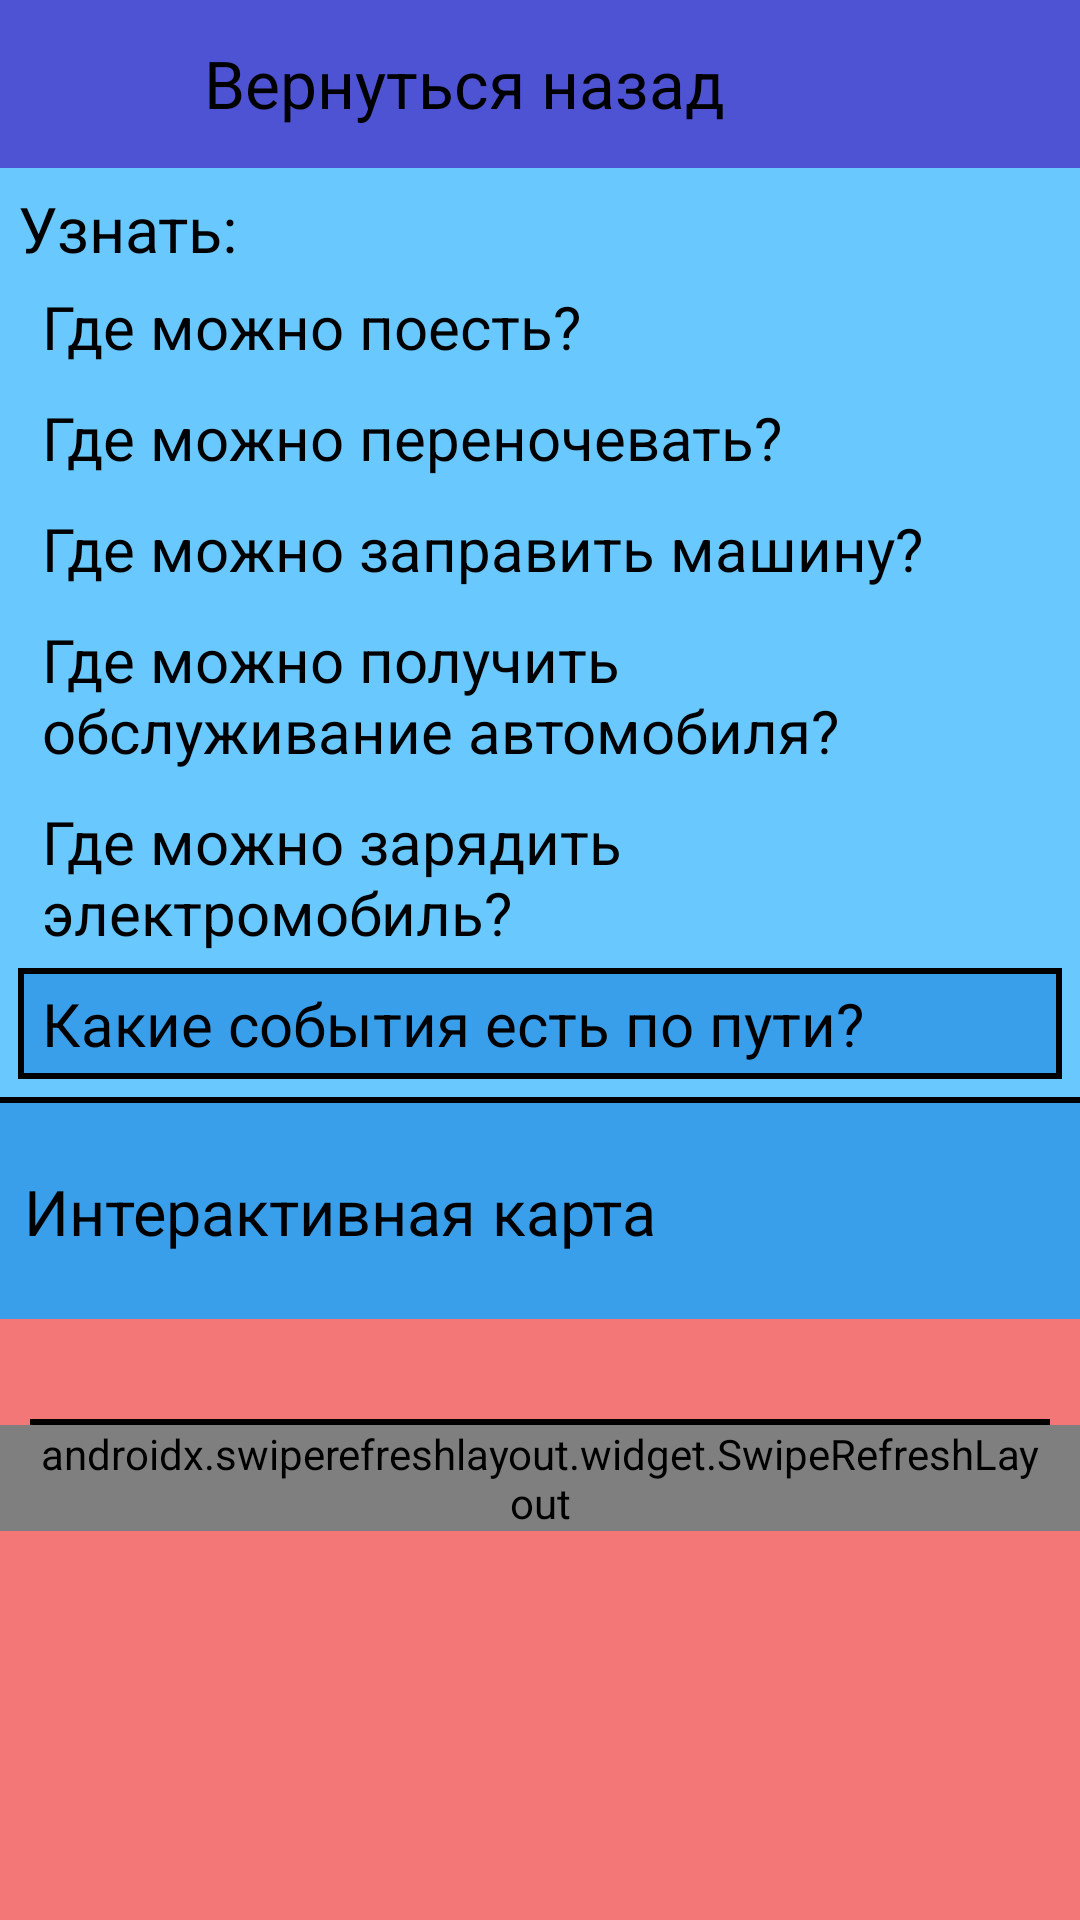

Android layout source for this screen:
<!-- AndroidManifest.xml: application theme Theme.RosAvtoDorProject2 -->
<!-- res/layout/road_information_fragment.xml -->
<?xml version="1.0" encoding="utf-8"?>
<androidx.constraintlayout.widget.ConstraintLayout xmlns:android="http://schemas.android.com/apk/res/android"
    xmlns:app="http://schemas.android.com/apk/res-auto"
    xmlns:tools="http://schemas.android.com/tools"
    android:layout_width="match_parent"
    android:layout_height="wrap_content"
    android:background="@color/advertisements_list_background_color"
    tools:context=".ui.view.roadInformationFragment.RoadInformationFragment">

    <ImageView
        android:id="@+id/back_to_roads_choose_fragment_panel"
        android:layout_width="match_parent"
        android:layout_height="56dp"
        android:background="#4E53D3"
        app:layout_constraintStart_toStartOf="parent"
        app:layout_constraintTop_toTopOf="parent" />

    <ImageButton
        android:id="@+id/back_to_roads_choose_fragment_panel_button"
        android:layout_width="40dp"
        android:layout_height="30dp"
        android:layout_marginStart="10dp"
        android:layout_marginTop="13dp"
        android:background="@drawable/back_arrow"
        app:layout_constraintStart_toStartOf="@+id/back_to_roads_choose_fragment_panel"
        app:layout_constraintTop_toTopOf="@+id/back_to_roads_choose_fragment_panel" />

    <TextView
        android:layout_width="wrap_content"
        android:layout_height="wrap_content"
        android:layout_marginStart="18dp"
        android:gravity="start"
        android:text="@string/back_to_previous_fragment_text"
        android:textColor="#000000"
        android:textSize="22sp"
        app:layout_constraintStart_toEndOf="@id/back_to_roads_choose_fragment_panel_button"
        app:layout_constraintTop_toTopOf="@+id/back_to_roads_choose_fragment_panel_button" />

    <LinearLayout
        android:id="@+id/know_road_information_panel"
        android:layout_width="match_parent"
        android:layout_height="wrap_content"
        android:background="@drawable/know_road_information_background"
        android:orientation="vertical"
        android:paddingTop="6dp"
        android:paddingBottom="8dp"
        app:layout_constraintStart_toStartOf="parent"
        app:layout_constraintTop_toBottomOf="@+id/back_to_roads_choose_fragment_panel">

        <TextView
            android:id="@+id/know_road_information_title"
            android:layout_width="match_parent"
            android:layout_height="wrap_content"
            android:paddingHorizontal="8dp"
            android:text="@string/know_road_information_title"
            android:textColor="@color/black"
            android:textSize="21sp" />

        <ScrollView
            android:id="@+id/know_road_information_panel_scroll_view"
            android:layout_width="match_parent"
            android:layout_height="wrap_content"
            android:fillViewport="true"
            app:layout_constraintStart_toStartOf="parent"
            app:layout_constraintTop_toBottomOf="@+id/know_road_information_panel">

            <LinearLayout
                android:layout_width="match_parent"
                android:layout_height="wrap_content"
                android:orientation="vertical"
                app:layout_constraintStart_toStartOf="parent"
                app:layout_constraintTop_toBottomOf="parent">

                <TextView
                    android:id="@+id/know_road_cafe_information"
                    android:layout_width="match_parent"
                    android:layout_height="wrap_content"
                    android:layout_marginHorizontal="8dp"
                    android:background="@drawable/know_road_information_element_background"
                    android:paddingHorizontal="8dp"
                    android:paddingVertical="5dp"
                    android:text="@string/know_road_cafe_information"
                    android:textColor="@color/black"
                    android:textSize="20sp" />

                <TextView
                    android:id="@+id/know_road_guesthouse_information"
                    android:layout_width="match_parent"
                    android:layout_height="wrap_content"
                    android:layout_marginHorizontal="8dp"
                    android:background="@drawable/know_road_information_element_background"
                    android:paddingHorizontal="8dp"
                    android:paddingVertical="5dp"
                    android:text="@string/know_road_guesthouse_information"
                    android:textColor="@color/black"
                    android:textSize="20sp" />

                <TextView
                    android:id="@+id/know_road_petrol_station_information"
                    android:layout_width="match_parent"
                    android:layout_height="wrap_content"
                    android:layout_marginHorizontal="8dp"
                    android:background="@drawable/know_road_information_element_background"
                    android:paddingHorizontal="8dp"
                    android:paddingVertical="5dp"
                    android:text="@string/know_road_petrol_station_information"
                    android:textColor="@color/black"
                    android:textSize="20sp" />

                <TextView
                    android:id="@+id/know_road_car_service_information"
                    android:layout_width="match_parent"
                    android:layout_height="wrap_content"
                    android:layout_marginHorizontal="8dp"
                    android:background="@drawable/know_road_information_element_background"
                    android:paddingHorizontal="8dp"
                    android:paddingVertical="5dp"
                    android:text="@string/know_road_car_service_information"
                    android:textColor="@color/black"
                    android:textSize="20sp" />

                <TextView
                    android:id="@+id/know_road_car_recharge_station_information"
                    android:layout_width="match_parent"
                    android:layout_height="wrap_content"
                    android:layout_marginHorizontal="8dp"
                    android:background="@drawable/know_road_information_element_background"
                    android:paddingHorizontal="8dp"
                    android:paddingVertical="5dp"
                    android:text="@string/know_road_car_recharge_station_information"
                    android:textColor="@color/black"
                    android:textSize="20sp" />

                <TextView
                    android:id="@+id/know_road_events_information"
                    android:layout_width="match_parent"
                    android:layout_height="wrap_content"
                    android:layout_marginHorizontal="8dp"
                    android:background="@drawable/know_road_information_last_element_background"
                    android:paddingHorizontal="8dp"
                    android:paddingVertical="5dp"
                    android:text="@string/know_road_events_information"
                    android:textColor="@color/black"
                    android:textSize="20sp" />
            </LinearLayout>
        </ScrollView>
    </LinearLayout>

    <include
        android:id="@+id/go_to_interactive_map_fragment_panel"
        layout="@layout/go_to_interactive_map_panel"
        android:layout_width="match_parent"
        android:layout_height="wrap_content"
        app:layout_constraintStart_toStartOf="parent"
        app:layout_constraintTop_toBottomOf="@+id/know_road_information_panel" />

    <TextView
        android:id="@+id/road_warnings_title"
        android:layout_width="match_parent"
        android:layout_height="wrap_content"
        android:background="@drawable/road_advertisements_title_background"
        android:paddingHorizontal="10dp"
        android:paddingVertical="2dp"
        android:textColor="@color/black"
        android:textSize="22sp"
        android:textStyle="bold"
        app:layout_constraintStart_toStartOf="parent"
        app:layout_constraintTop_toBottomOf="@+id/go_to_interactive_map_fragment_panel" />

    <View
        android:id="@+id/divider_element"
        android:layout_width="match_parent"
        android:layout_height="2dp"
        android:layout_marginHorizontal="10dp"
        android:background="@color/divider_color"
        app:layout_constraintStart_toStartOf="parent"
        app:layout_constraintTop_toBottomOf="@+id/road_warnings_title" />

    <androidx.swiperefreshlayout.widget.SwipeRefreshLayout
        android:id="@+id/swipe_refresh_layout_for_road_advertisements_list"
        android:layout_width="match_parent"
        android:layout_height="wrap_content"
        android:background="@drawable/road_advertisements_list_background"
        android:paddingHorizontal="10dp"
        app:layout_constraintEnd_toEndOf="parent"
        app:layout_constraintStart_toStartOf="parent"
        app:layout_constraintTop_toBottomOf="@+id/divider_element">

        <androidx.recyclerview.widget.RecyclerView
            android:id="@+id/road_advertisements_recycler_list"
            android:layout_width="match_parent"
            android:layout_height="wrap_content"
            android:orientation="vertical" />
    </androidx.swiperefreshlayout.widget.SwipeRefreshLayout>
</androidx.constraintlayout.widget.ConstraintLayout>
<!-- res/layout/go_to_interactive_map_panel.xml (included above) -->
<?xml version="1.0" encoding="utf-8"?>
<androidx.constraintlayout.widget.ConstraintLayout
    xmlns:android="http://schemas.android.com/apk/res/android"
    xmlns:app="http://schemas.android.com/apk/res-auto"
    android:layout_width="match_parent"
    android:layout_height="wrap_content"
    android:background="@color/one_of_three_main_background_colors">

    <TextView
        android:id="@+id/go_to_interactive_map_text_view"
        android:layout_width="wrap_content"
        android:layout_height ="wrap_content"
        android:layout_marginStart="8dp"
        android:textColor="#000000"
        android:textSize="21sp"
        android:text="@string/got_to_interactive_map_panel_title"
        app:layout_constraintStart_toStartOf="parent"
        app:layout_constraintTop_toTopOf="parent"
        app:layout_constraintBottom_toBottomOf="parent"
        />

    <ImageView
        android:id="@+id/user_picture"
        android:layout_marginTop="6dp"
        android:layout_marginBottom="1dp"
        android:layout_height="65dp"
        android:layout_width="70dp"
        android:background="@drawable/right_arrow"
        android:scaleX="1.3"
        android:scaleY="1.3"
        android:layout_marginEnd="15dp"
        app:layout_constraintEnd_toEndOf="parent"
        app:layout_constraintTop_toTopOf="parent"
        app:layout_constraintBottom_toBottomOf="parent"/>

</androidx.constraintlayout.widget.ConstraintLayout>
<!-- resources referenced by this layout -->
<resources>
  <color name="advertisements_list_background_color">#F37777</color>
  <color name="black">#FF000000</color>
  <color name="divider_color">#000000</color>
  <color name="one_of_three_main_background_colors">#399FEA</color>
  <!-- drawable know_road_information_background (drawable) -->
  <?xml version="1.0" encoding="utf-8"?>
  <inset xmlns:android="http://schemas.android.com/apk/res/android"
      android:insetTop="-2dp"
      android:insetLeft="-2dp"
      android:insetRight="-2dp">
      <shape>
          <solid android:color="@color/know_road_information_background" />
          <stroke
              android:width="2dp"
              android:color="@color/black" />
      </shape>
  </inset>
  <!-- drawable know_road_information_last_element_background (drawable) -->
  <?xml version="1.0" encoding="utf-8"?>
  <shape xmlns:android="http://schemas.android.com/apk/res/android">
      <solid android:color="@color/one_of_three_main_background_colors" />
      <stroke android:width="2dp" android:color="@color/black" />
  </shape>
  <!-- drawable road_advertisements_list_background (drawable) -->
  <?xml version="1.0" encoding="utf-8"?>
  <shape xmlns:android="http://schemas.android.com/apk/res/android">
      <solid android:color="@color/advertisements_list_background_color" />
  </shape>
  <!-- drawable road_advertisements_title_background (drawable) -->
  <?xml version="1.0" encoding="utf-8"?>
  <shape xmlns:android="http://schemas.android.com/apk/res/android">
      <solid android:color="@color/advertisements_list_background_color" />
  </shape>
  <string name="back_to_previous_fragment_text">Вернуться назад</string>
  <string name="got_to_interactive_map_panel_title">Интерактивная карта</string>
  <string name="know_road_cafe_information">Где можно поесть?</string>
  <string name="know_road_car_recharge_station_information">Где можно зарядить электромобиль?</string>
  <string name="know_road_car_service_information">Где можно получить обслуживание автомобиля?</string>
  <string name="know_road_events_information">Какие события есть по пути?</string>
  <string name="know_road_guesthouse_information">Где можно переночевать?</string>
  <string name="know_road_information_title">Узнать:</string>
  <string name="know_road_petrol_station_information">Где можно заправить машину?</string>
  <style name="Theme.RosAvtoDorProject2" parent="Base.Theme.RosAvtoDorProject2" />
  <color name="know_road_information_background">#69C9FF</color>
  <style name="Base.Theme.RosAvtoDorProject2" parent="Theme.Material3.DayNight.NoActionBar">
          
          
          <item name="floatingActionButtonStyle">@style/FloatingActionButtonStyle</item>
          <item name="android:popupMenuStyle">@style/MyPopupMenuStyle</item>
      </style>
  <style name="FloatingActionButtonStyle" parent="Widget.Design.FloatingActionButton">
          <item name="shapeAppearanceOverlay">@style/FabShapeStyle</item>
      </style>
  <style name="MyPopupMenuStyle" parent="@style/Widget.AppCompat.PopupMenu">
          <item name="android:popupElevation">0dp</item>
          <item name="overlapAnchor">true</item>
          <item name="android:textColor">#000000</item>
          <item name="android:itemBackground">@drawable/popup_menu_element_background</item>
          
      </style>
  <style name="FabShapeStyle" parent="ShapeAppearance.MaterialComponents.SmallComponent">
          <item name="cornerSize">50%</item>
          <item name="cornerFamily">rounded</item>
      </style>
  <!-- drawable popup_menu_element_background (drawable) -->
  <?xml version="1.0" encoding="utf-8"?>
  <shape xmlns:android="http://schemas.android.com/apk/res/android">
      <solid android:color="#FFFFFF"/>
      <stroke android:color="@color/black" android:width="1dp" />
  </shape>
</resources>
